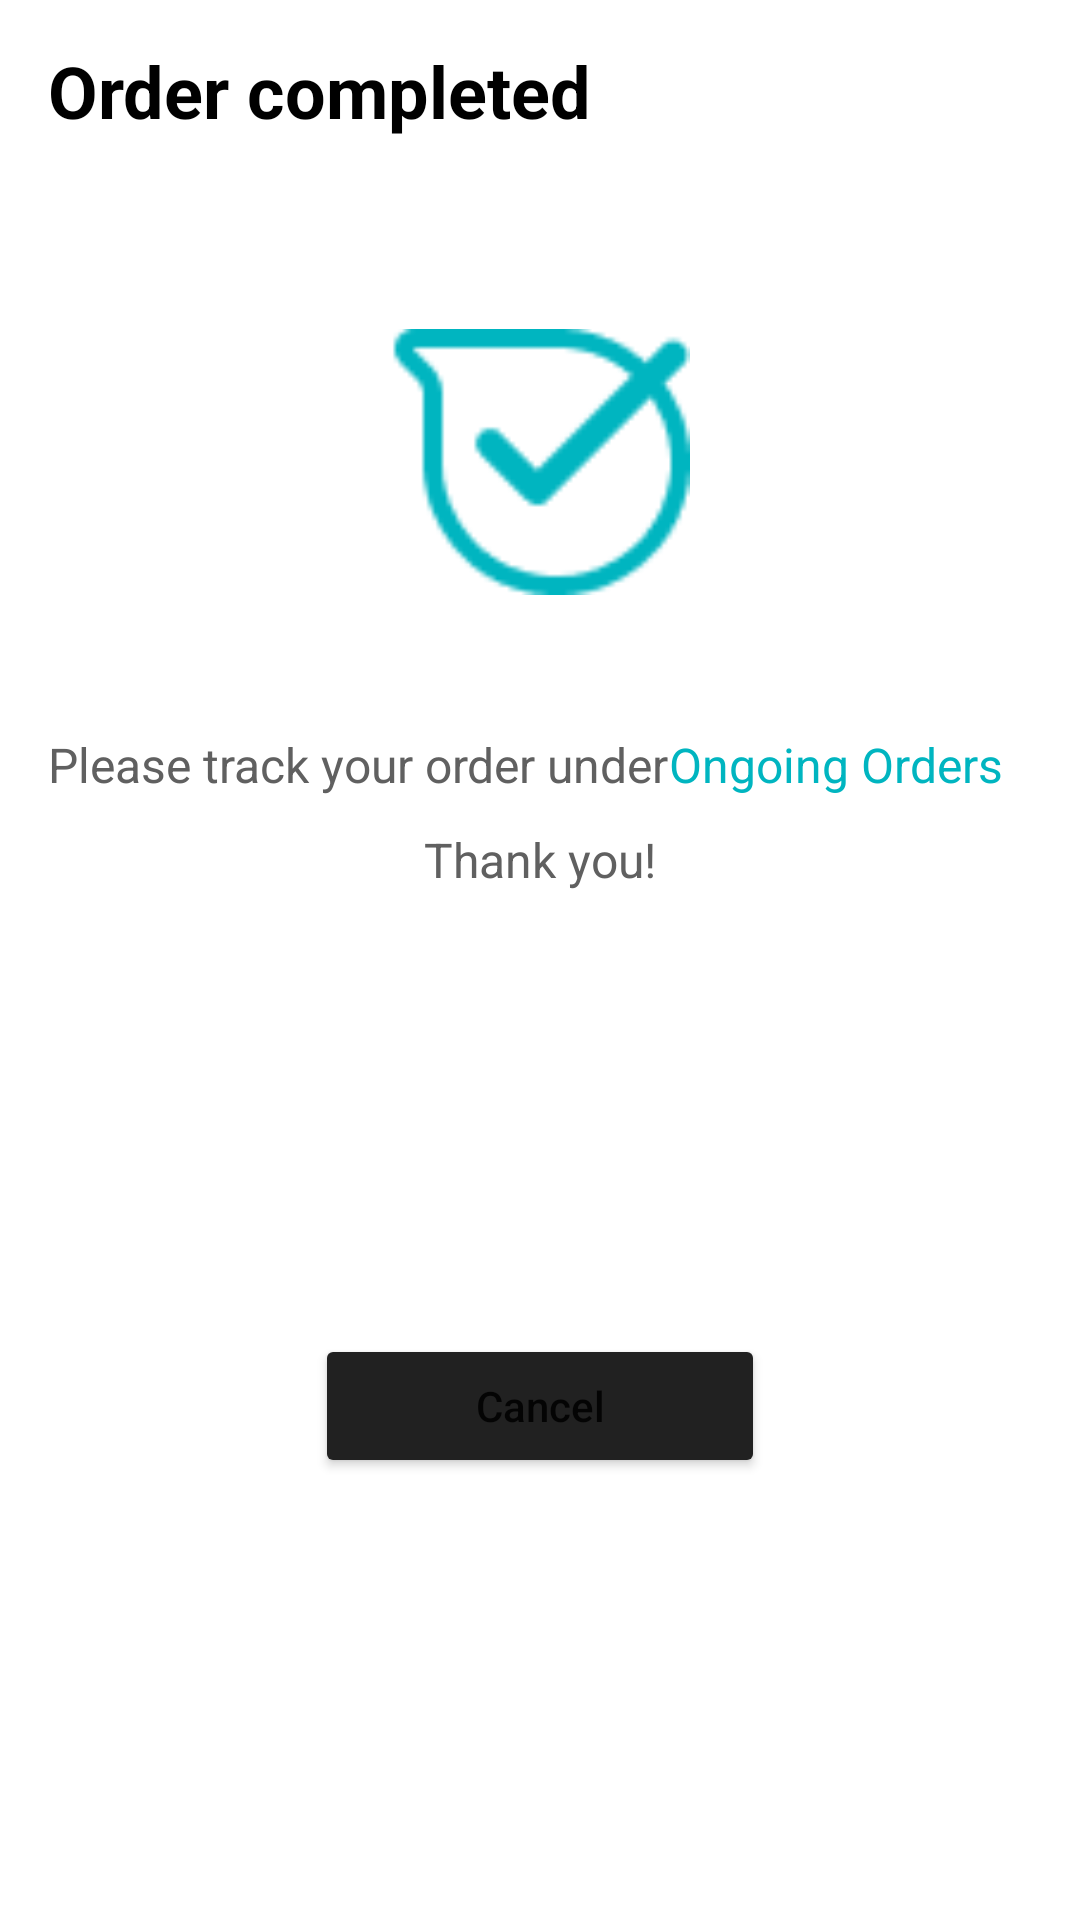

Layout XML and referenced resources for this Android screen:
<!-- AndroidManifest.xml: application theme Theme.MarketPlace -->
<!-- res/layout/order_complet_dialog_layout.xml -->
<?xml version="1.0" encoding="utf-8"?>
<androidx.constraintlayout.widget.ConstraintLayout xmlns:android="http://schemas.android.com/apk/res/android"
    xmlns:app="http://schemas.android.com/apk/res-auto"
    xmlns:tools="http://schemas.android.com/tools"
    android:layout_width="match_parent"
    android:layout_height="wrap_content">

    <TextView
        android:id="@+id/textView23"
        android:layout_width="wrap_content"
        android:layout_height="wrap_content"
        android:layout_marginStart="16dp"
        android:text="@string/order_complete"
        android:textColor="@color/black"
        android:textSize="24sp"
        android:textStyle="bold"
        app:layout_constraintBottom_toBottomOf="@+id/view7"
        app:layout_constraintStart_toStartOf="parent"
        app:layout_constraintTop_toTopOf="@+id/view7" />

    <View
        android:id="@+id/view7"
        android:layout_width="match_parent"
        android:layout_height="60dp"
        android:layout_marginStart="16dp"
        android:layout_marginEnd="16dp"
        app:layout_constraintEnd_toEndOf="parent"
        app:layout_constraintStart_toStartOf="parent"
        app:layout_constraintTop_toTopOf="parent" />

    <ImageButton
        android:id="@+id/btnCloseOrderCompleteDialog"
        android:layout_width="25dp"
        android:layout_height="25dp"
        android:layout_marginEnd="16dp"
        android:background="@color/white"
        app:layout_constraintBottom_toBottomOf="@+id/view7"
        app:layout_constraintEnd_toEndOf="parent"
        app:layout_constraintTop_toTopOf="@+id/view7"
        app:srcCompat="@drawable/ic_close" />

    <ImageView
        android:id="@+id/imageView3"
        android:layout_width="100dp"
        android:layout_height="100dp"
        android:layout_marginTop="44dp"
        app:layout_constraintEnd_toEndOf="parent"
        app:layout_constraintStart_toStartOf="parent"
        app:layout_constraintTop_toBottomOf="@+id/view7"
        app:srcCompat="@drawable/order_complete" />

    <TextView
        android:id="@+id/textView24"
        android:layout_width="wrap_content"
        android:layout_height="wrap_content"
        android:layout_marginStart="16dp"
        android:layout_marginTop="40dp"
        android:text="@string/please_track_your_order_under"
        android:textColor="@color/hintColor"
        android:textSize="16sp"
        app:layout_constraintStart_toStartOf="parent"
        app:layout_constraintTop_toBottomOf="@+id/imageView3" />

    <TextView
        android:id="@+id/tvOngoingOrdersOrderCompleteDialog"
        android:layout_width="wrap_content"
        android:layout_height="wrap_content"
        android:layout_marginTop="40dp"
        android:text="@string/ongoing_orders"
        android:textColor="@color/loginTextColor1"
        android:textSize="16sp"
        app:layout_constraintStart_toEndOf="@+id/textView24"
        app:layout_constraintTop_toBottomOf="@+id/imageView3" />

    <TextView
        android:id="@+id/textView26"
        android:layout_width="wrap_content"
        android:layout_height="wrap_content"
        android:layout_marginTop="10dp"
        android:text="@string/thank_you"
        android:textColor="@color/hintColor"
        android:textSize="16sp"
        app:layout_constraintEnd_toEndOf="parent"
        app:layout_constraintStart_toStartOf="parent"
        app:layout_constraintTop_toBottomOf="@+id/textView24" />

    <Button
        android:id="@+id/btnCancelOrderCompleteDialog"
        android:layout_width="150dp"
        android:layout_height="wrap_content"
        android:layout_marginTop="40dp"
        android:layout_marginBottom="40dp"
        android:backgroundTint="@color/loginFragmentBackground"
        android:text="@android:string/cancel"
        android:textAllCaps="false"
        app:cornerRadius="35dp"
        app:layout_constraintBottom_toBottomOf="parent"
        app:layout_constraintEnd_toEndOf="parent"
        app:layout_constraintStart_toStartOf="parent"
        app:layout_constraintTop_toBottomOf="@+id/textView26" />
</androidx.constraintlayout.widget.ConstraintLayout>
<!-- resources referenced by this layout -->
<resources>
  <color name="black">#FF000000</color>
  <color name="hintColor">#606060</color>
  <color name="loginFragmentBackground">#212121</color>
  <color name="loginTextColor1">#00B5C0</color>
  <color name="white">#FFFFFFFF</color>
  <!-- drawable order_complete: png bitmap (drawable, 1406 bytes) -->
  <string name="ongoing_orders">Ongoing Orders</string>
  <string name="order_complete">Order completed</string>
  <string name="please_track_your_order_under">Please track your order under </string>
  <string name="thank_you">Thank you!</string>
  <style name="Theme.MarketPlace" parent="Theme.MaterialComponents.DayNight.NoActionBar">
          
          <item name="colorPrimary">@color/loginTextColor2</item>
          <item name="colorPrimaryVariant">@color/black</item>
          <item name="colorOnPrimary">@color/white</item>
          
          <item name="colorSecondary">@color/teal_200</item>
          <item name="colorSecondaryVariant">@color/teal_700</item>
          <item name="colorOnSecondary">@color/black</item>
          
          <item name="android:statusBarColor" tools:targetApi="l">?attr/colorPrimaryVariant</item>
          
      </style>
  <color name="loginTextColor2">#EEEEEE</color>
  <color name="teal_200">#FF03DAC5</color>
  <color name="teal_700">#FF018786</color>
</resources>
